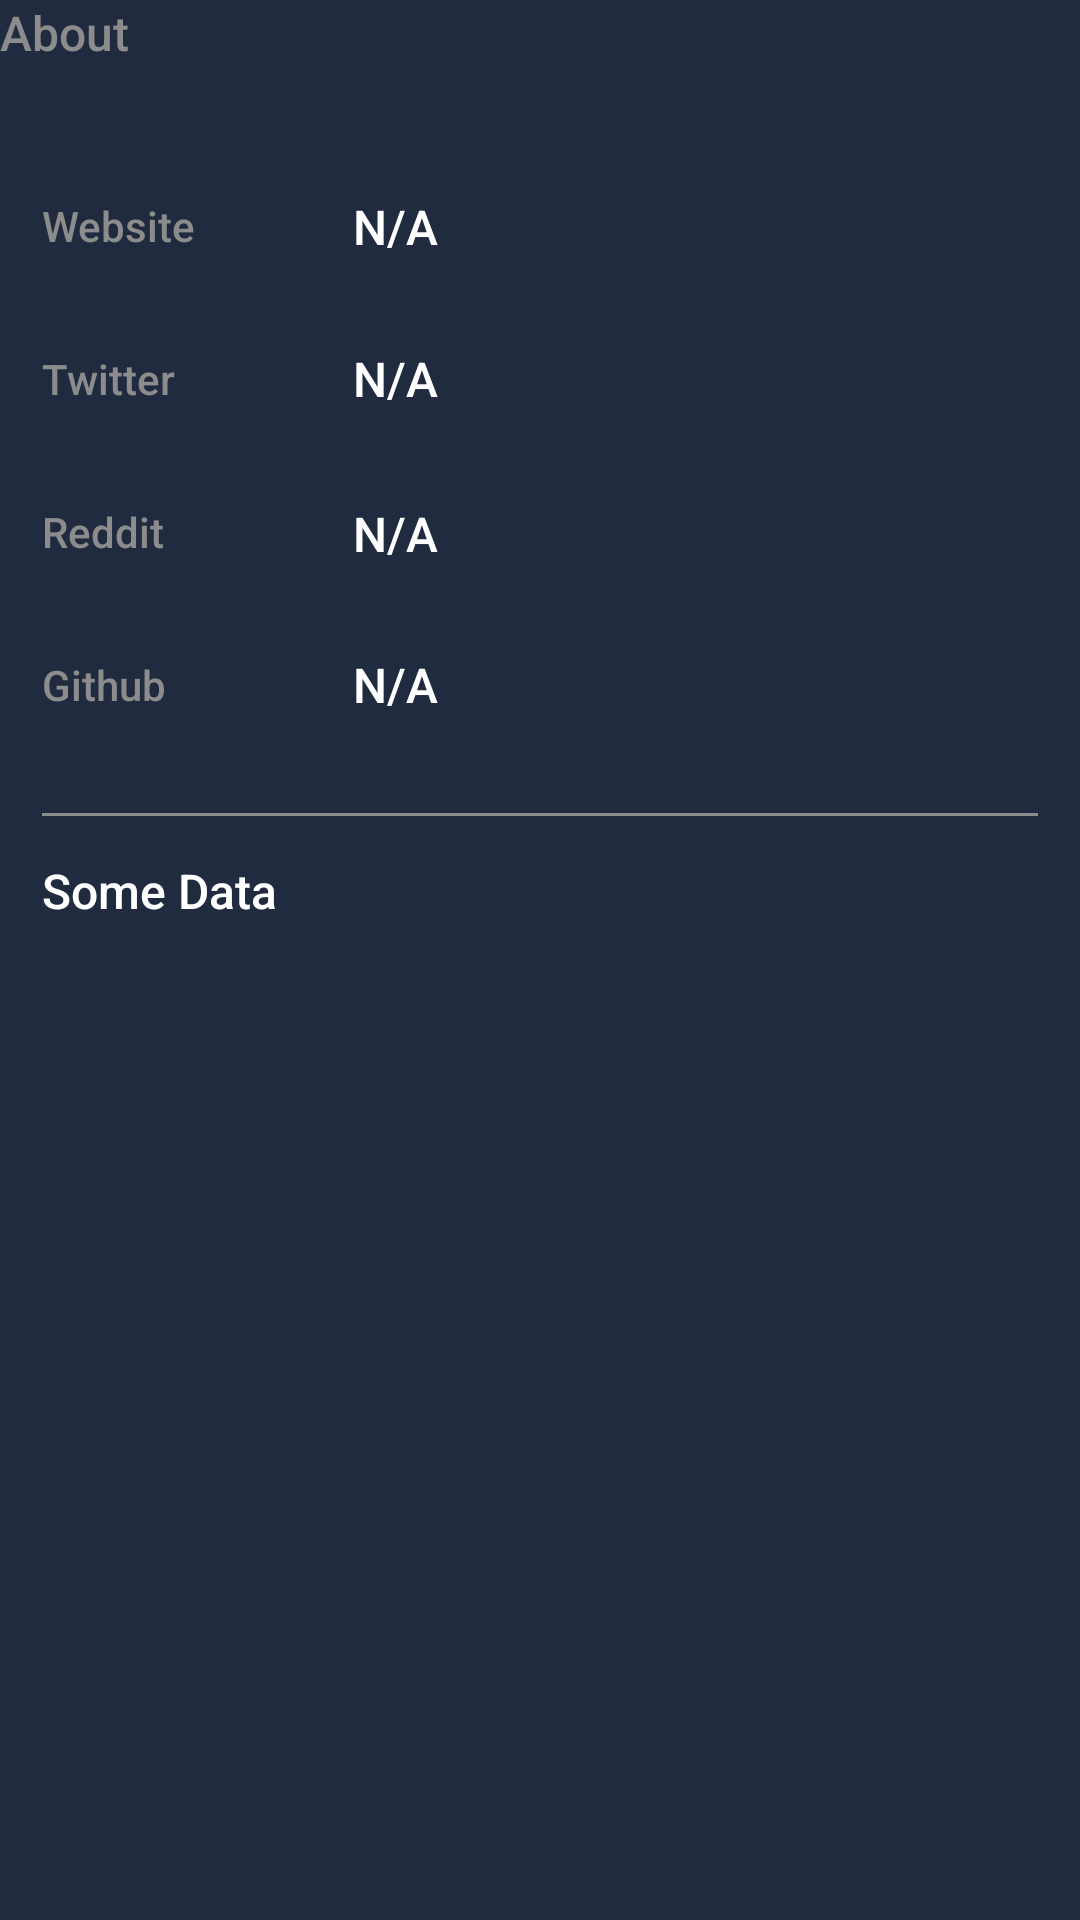

Android layout source for this screen:
<!-- AndroidManifest.xml: application theme Theme.DigiCoin -->
<!-- res/layout/module_about.xml -->
<?xml version="1.0" encoding="utf-8"?>
<LinearLayout xmlns:android="http://schemas.android.com/apk/res/android"
    xmlns:app="http://schemas.android.com/apk/res-auto"
    xmlns:tools="http://schemas.android.com/tools"
    android:layout_width="match_parent"
    android:layout_height="wrap_content"
    android:layout_marginStart="14dp"
    android:layout_marginTop="16dp"
    android:layout_marginEnd="14dp"
    android:orientation="vertical">

    <TextView
        style="@style/CoinBitText.Body1Alternate"
        android:layout_width="wrap_content"
        android:layout_height="wrap_content"
        android:text="About" />

    <androidx.constraintlayout.widget.ConstraintLayout
        android:layout_width="match_parent"
        android:layout_height="match_parent"
        android:layout_marginTop="14dp"
        android:background="@drawable/background_rounded_all"
        android:padding="14dp">

        <TextView
            android:id="@+id/txt_website"
            style="@style/CoinBitText.Body1"
            android:layout_width="0dp"
            android:layout_height="wrap_content"
            android:layout_marginStart="4dp"
            android:background="?attr/selectableItemBackground"
            android:clickable="true"
            android:focusable="true"
            android:maxLines="1"
            android:paddingTop="16dp"
            android:paddingBottom="16dp"
            android:text="N/A"
            app:layout_constraintBottom_toTopOf="@+id/textView2"
            app:layout_constraintEnd_toEndOf="parent"
            app:layout_constraintStart_toStartOf="@+id/guideline"
            app:layout_constraintTop_toTopOf="@+id/textView" />


        <TextView
            android:id="@+id/txt_twitter"
            style="@style/CoinBitText.Body1"
            android:layout_width="0dp"
            android:layout_height="wrap_content"
            android:layout_marginStart="4dp"
            android:background="?attr/selectableItemBackground"
            android:clickable="true"
            android:focusable="true"
            android:maxLines="1"
            android:paddingTop="16dp"
            android:paddingBottom="16dp"
            android:text="N/A"
            app:layout_constraintBottom_toBottomOf="@+id/textView2"
            app:layout_constraintEnd_toEndOf="parent"
            app:layout_constraintHorizontal_bias="0.0"
            app:layout_constraintStart_toStartOf="@+id/guideline"
            app:layout_constraintTop_toBottomOf="@+id/textView" />

        <TextView
            android:id="@+id/txt_reddit"
            style="@style/CoinBitText.Body1"
            android:layout_width="0dp"
            android:layout_height="wrap_content"
            android:layout_marginStart="4dp"
            android:background="?attr/selectableItemBackground"
            android:clickable="true"
            android:focusable="true"
            android:maxLines="1"
            android:paddingTop="16dp"
            android:paddingBottom="16dp"
            android:text="N/A"
            app:layout_constraintBottom_toTopOf="@+id/textView10"
            app:layout_constraintEnd_toEndOf="parent"
            app:layout_constraintHorizontal_bias="0.571"
            app:layout_constraintStart_toStartOf="@+id/guideline"
            app:layout_constraintTop_toBottomOf="@+id/txt_twitter" />

        <TextView
            android:id="@+id/txt_github"
            style="@style/CoinBitText.Body1"
            android:layout_width="0dp"
            android:layout_height="wrap_content"
            android:layout_marginStart="4dp"
            android:background="?attr/selectableItemBackground"
            android:clickable="true"
            android:focusable="true"
            android:maxLines="1"
            android:paddingTop="16dp"
            android:paddingBottom="16dp"
            android:text="N/A"
            app:layout_constraintBottom_toBottomOf="@+id/textView10"
            app:layout_constraintEnd_toEndOf="parent"
            app:layout_constraintStart_toStartOf="@+id/guideline"
            app:layout_constraintTop_toTopOf="@+id/textView10" />

        <androidx.constraintlayout.widget.Guideline
            android:id="@+id/guideline"
            android:layout_width="wrap_content"
            android:layout_height="wrap_content"
            android:orientation="vertical"
            app:layout_constraintGuide_percent=".3" />

        <TextView
            android:id="@+id/textView"
            style="@style/CoinBitText.TitleAlternate"
            android:layout_width="wrap_content"
            android:layout_height="wrap_content"
            android:paddingTop="16dp"
            android:paddingBottom="16dp"
            android:text="Website"
            app:layout_constraintStart_toStartOf="parent"
            app:layout_constraintTop_toTopOf="parent" />


        <TextView
            android:id="@+id/textView2"
            style="@style/CoinBitText.TitleAlternate"
            android:layout_width="wrap_content"
            android:layout_height="wrap_content"
            android:paddingTop="16dp"
            android:paddingBottom="16dp"
            android:text="Twitter"
            app:layout_constraintStart_toStartOf="parent"
            app:layout_constraintTop_toBottomOf="@+id/textView" />

        <TextView
            android:id="@+id/textView10"
            style="@style/CoinBitText.TitleAlternate"
            android:layout_width="wrap_content"
            android:layout_height="wrap_content"
            android:paddingTop="16dp"
            android:paddingBottom="16dp"
            android:text="Github"
            app:layout_constraintStart_toStartOf="parent"
            app:layout_constraintTop_toBottomOf="@+id/textView3" />

        <TextView
            android:id="@+id/textView3"
            style="@style/CoinBitText.TitleAlternate"
            android:layout_width="wrap_content"
            android:layout_height="wrap_content"
            android:paddingTop="16dp"
            android:paddingBottom="16dp"
            android:text="Reddit"
            app:layout_constraintStart_toStartOf="parent"
            app:layout_constraintTop_toBottomOf="@+id/textView2" />

        <View
            android:id="@+id/view"
            android:layout_width="match_parent"
            android:layout_height="1dp"
            android:layout_marginTop="16dp"
            android:background="@color/secondaryTextColor"
            app:layout_constraintEnd_toEndOf="parent"
            app:layout_constraintStart_toStartOf="parent"
            app:layout_constraintTop_toBottomOf="@+id/txt_github" />

        <TextView
            android:id="@+id/txt_about_coin"
            android:ellipsize="end"
            android:maxLines="7"
            android:layout_marginTop="14dp"
            style="@style/CoinBitText.Body1"
            android:layout_width="wrap_content"
            android:layout_height="wrap_content"
            android:text="Some Data"
            app:layout_constraintStart_toStartOf="parent"
            app:layout_constraintTop_toBottomOf="@+id/view" />


    </androidx.constraintlayout.widget.ConstraintLayout>

</LinearLayout>
<!-- resources referenced by this layout -->
<resources>
  <color name="secondaryTextColor">#8c8c8c</color>
  <style name="CoinBitText.Body1" parent="CoinBitText">
          <item name="android:textColor">@color/primaryTextColor</item>
          <item name="android:textSize">16sp</item>
      </style>
  <style name="CoinBitText.Body1Alternate" parent="CoinBitText">
          <item name="android:textColor">@color/secondaryTextColor</item>
          <item name="android:textSize">16sp</item>
      </style>
  <style name="CoinBitText.TitleAlternate" parent="CoinBitText">
          <item name="android:textColor">@color/secondaryTextColor</item>
          <item name="android:textSize">14sp</item>
      </style>
  <style name="Theme.DigiCoin" parent="Base.Theme.DigiCoin" />
  <style name="CoinBitText" parent="Base.TextAppearance.AppCompat.Caption">
          <item name="android:lineSpacingExtra">4sp</item>
      </style>
  <color name="primaryTextColor">#ffffff</color>
  <style name="Base.Theme.DigiCoin" parent="Theme.MaterialComponents.DayNight.NoActionBar">
          
          <item name="colorPrimary">@color/colorPrimary</item>
          <item name="colorPrimaryVariant">@color/colorPrimaryDark</item>
          <item name="colorOnPrimary">@color/primaryTextColor</item>
  
          
          <item name="colorSecondary">@color/colorAccent</item>
          <item name="colorOnSecondary">@color/primaryTextColor</item>
  
          
          <item name="android:statusBarColor">?attr/colorPrimaryVariant</item>
  
          
          <item name="android:windowBackground">@color/backgroundColor</item>
          <item name="fontFamily">sans-serif-medium</item>
          <item name="spark_SparkViewStyle">@style/MySparkViewStyle</item>
      </style>
  <color name="colorPrimary">#28334a</color>
  <color name="colorPrimaryDark">#212b40</color>
  <color name="colorAccent">#148bee</color>
  <color name="backgroundColor">#212b40</color>
  <style name="MySparkViewStyle" parent="@style/spark_SparkView">
          <item name="spark_lineColor">@color/colorPrimary</item>
          <item name="spark_lineWidth">3dp</item>
          <item name="spark_fill">false</item>
          <item name="spark_baseLineColor">@color/colorPrimary</item>
      </style>
</resources>
